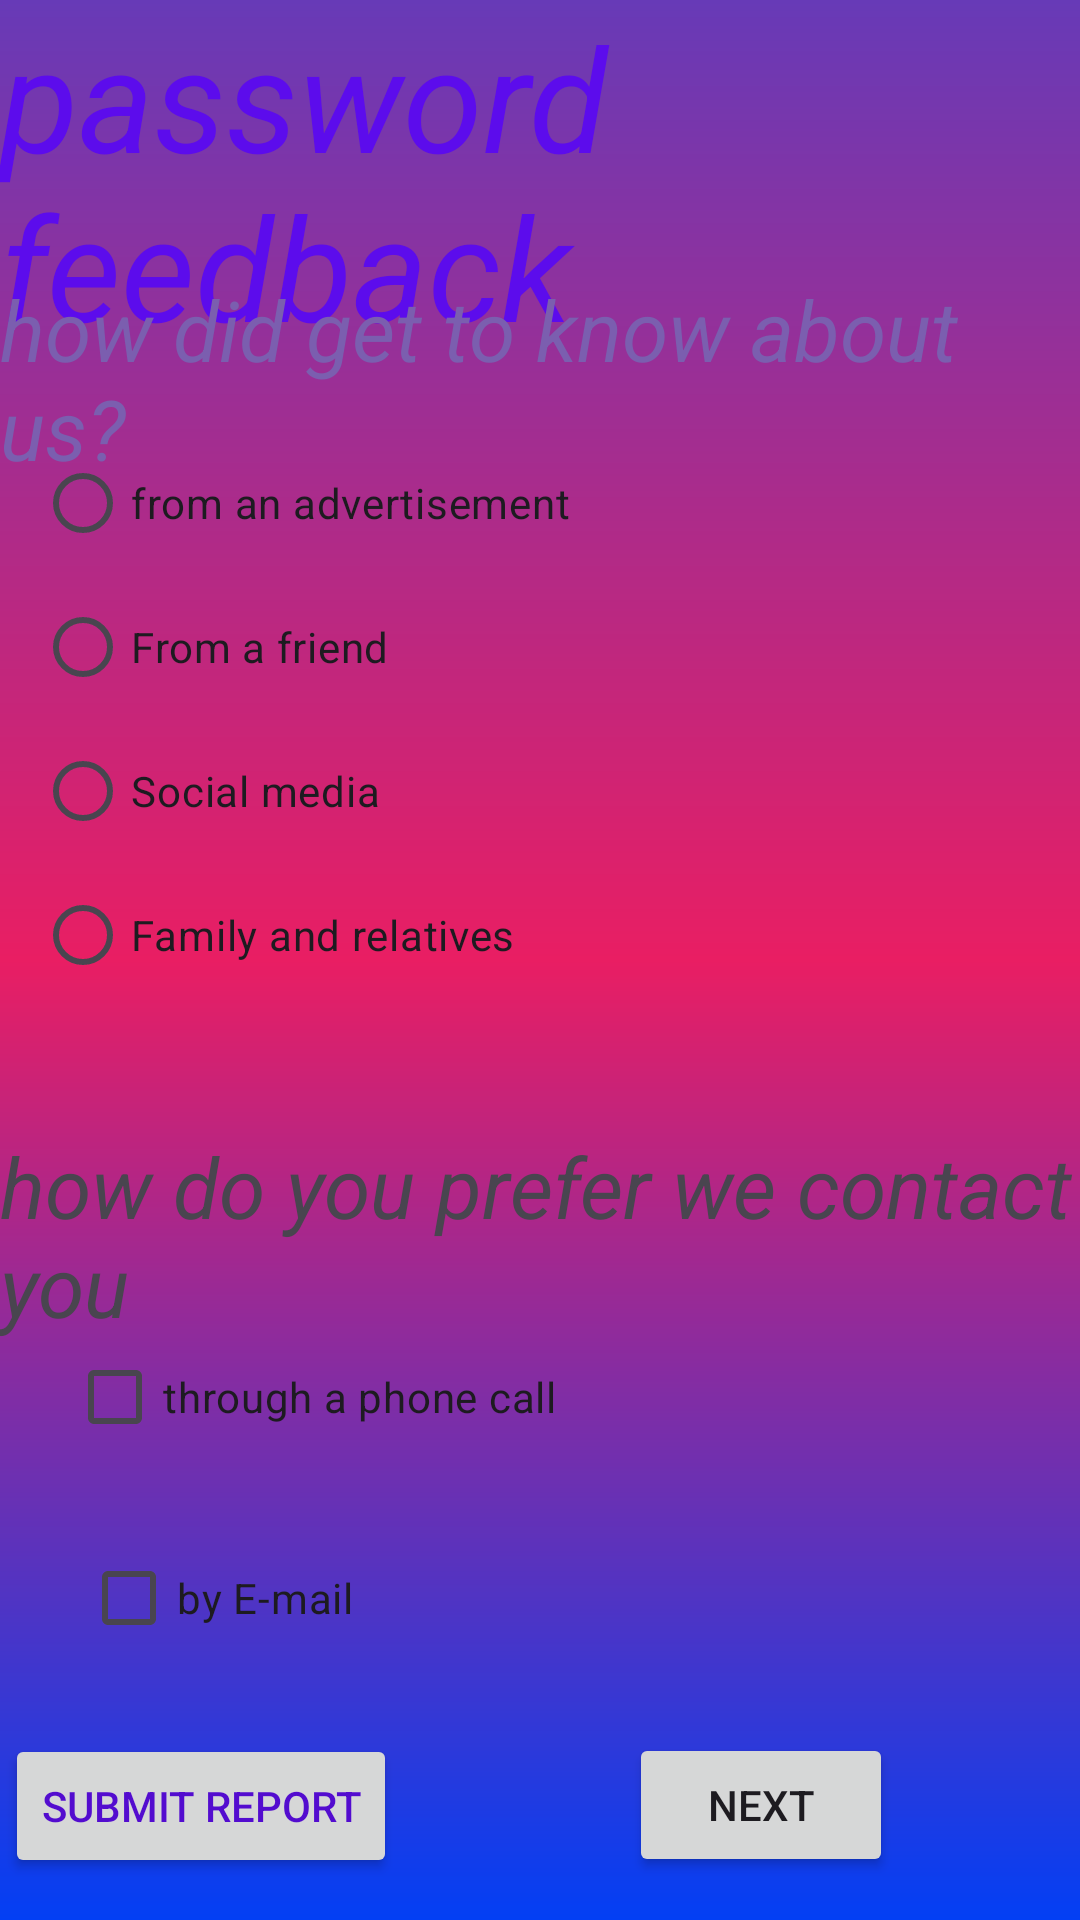

The Android layout XML behind this screen, and the referenced resources:
<!-- AndroidManifest.xml: application theme Theme.XmlAndroid -->
<!-- res/layout/activity_buttonactivity.xml -->
<?xml version="1.0" encoding="utf-8"?>
<androidx.constraintlayout.widget.ConstraintLayout xmlns:android="http://schemas.android.com/apk/res/android"
    xmlns:app="http://schemas.android.com/apk/res-auto"
    xmlns:tools="http://schemas.android.com/tools"
    android:layout_width="match_parent"
    android:layout_height="match_parent"
    android:background="@drawable/gradient"
    tools:context=".buttonactivity">

    <TextView
        android:id="@+id/textView"
        android:layout_width="wrap_content"
        android:layout_height="wrap_content"
        android:text="password feedback"
        android:textColor="#5C0CEC"
        android:textSize="48dp"
        android:textStyle="italic"
        app:layout_constraintBottom_toBottomOf="parent"
        app:layout_constraintEnd_toEndOf="parent"
        app:layout_constraintHorizontal_bias="1.0"
        app:layout_constraintStart_toStartOf="parent"
        app:layout_constraintTop_toTopOf="parent"
        app:layout_constraintVertical_bias="0.0" />

    <TextView
        android:id="@+id/textView7"
        android:layout_width="wrap_content"
        android:layout_height="wrap_content"
        android:text="how did get to know about us?"
        android:textColor="#7B5EAF"
        android:textSize="28dp"
        android:textStyle="italic"
        app:layout_constraintBottom_toBottomOf="parent"
        app:layout_constraintEnd_toEndOf="parent"
        app:layout_constraintHorizontal_bias="0.609"
        app:layout_constraintStart_toStartOf="parent"
        app:layout_constraintTop_toTopOf="parent"
        app:layout_constraintVertical_bias="0.16" />

    <RadioGroup
        android:layout_width="214dp"
        android:layout_height="284dp"
        app:layout_constraintBottom_toBottomOf="parent"
        app:layout_constraintEnd_toEndOf="parent"
        app:layout_constraintHorizontal_bias="0.081"
        app:layout_constraintStart_toStartOf="parent"
        app:layout_constraintTop_toTopOf="parent"
        app:layout_constraintVertical_bias="0.404">

        <RadioButton
            android:id="@+id/radioButton2"
            android:layout_width="match_parent"
            android:layout_height="wrap_content"
            android:text="from an advertisement" />

        <RadioButton
            android:id="@+id/radioButton3"
            android:layout_width="match_parent"
            android:layout_height="wrap_content"
            android:text="From a friend" />

        <RadioButton
            android:id="@+id/radioButton4"
            android:layout_width="match_parent"
            android:layout_height="wrap_content"
            android:text="Social media" />

        <RadioButton
            android:id="@+id/radioButton5"
            android:layout_width="match_parent"
            android:layout_height="wrap_content"
            android:text="Family and relatives" />

        <CheckBox
            android:id="@+id/checkBox3"
            android:layout_width="wrap_content"
            android:layout_height="wrap_content"
            android:layout_marginTop="412dp"
            android:text="CheckBox" />

        <Button
            android:id="@+id/button5"
            android:layout_width="wrap_content"
            android:layout_height="wrap_content"
            android:text="Button" />
    </RadioGroup>

    <TextView
        android:id="@+id/textView10"
        android:layout_width="wrap_content"
        android:layout_height="wrap_content"
        android:text="how do you prefer we contact you"
        android:textSize="28dp"
        android:textStyle="italic"
        app:layout_constraintBottom_toBottomOf="parent"
        app:layout_constraintEnd_toEndOf="parent"
        app:layout_constraintHorizontal_bias="0.116"
        app:layout_constraintStart_toStartOf="parent"
        app:layout_constraintTop_toTopOf="parent"
        app:layout_constraintVertical_bias="0.661" />

    <CheckBox
        android:id="@+id/checkBox2"
        android:layout_width="wrap_content"
        android:layout_height="wrap_content"
        android:text="through a phone call"
        app:layout_constraintBottom_toBottomOf="parent"
        app:layout_constraintEnd_toEndOf="parent"
        app:layout_constraintHorizontal_bias="0.114"
        app:layout_constraintStart_toStartOf="parent"
        app:layout_constraintTop_toTopOf="parent"
        app:layout_constraintVertical_bias="0.746" />

    <CheckBox
        android:id="@+id/checkBox4"
        android:layout_width="wrap_content"
        android:layout_height="wrap_content"
        android:text="by E-mail"
        app:layout_constraintBottom_toBottomOf="parent"
        app:layout_constraintEnd_toEndOf="parent"
        app:layout_constraintHorizontal_bias="0.1"
        app:layout_constraintStart_toStartOf="parent"
        app:layout_constraintTop_toTopOf="parent"
        app:layout_constraintVertical_bias="0.859" />

    <Button
        android:id="@+id/button3"
        android:layout_width="wrap_content"
        android:layout_height="wrap_content"
        android:layout_marginTop="4dp"
        android:text="Submit report"
        android:textColor="#530CCF"
        app:layout_constraintBottom_toBottomOf="parent"
        app:layout_constraintEnd_toEndOf="parent"
        app:layout_constraintHorizontal_bias="0.007"
        app:layout_constraintStart_toStartOf="parent"
        app:layout_constraintTop_toTopOf="@+id/textView"
        app:layout_constraintVertical_bias="0.976" />

    <Button
        android:id="@+id/btn6"
        android:layout_width="wrap_content"
        android:layout_height="wrap_content"
        android:text="Next"
        app:layout_constraintBottom_toBottomOf="parent"
        app:layout_constraintEnd_toEndOf="@+id/textView"
        app:layout_constraintHorizontal_bias="0.771"
        app:layout_constraintStart_toStartOf="parent"
        app:layout_constraintTop_toTopOf="parent"
        app:layout_constraintVertical_bias="0.976" />


</androidx.constraintlayout.widget.ConstraintLayout>
<!-- resources referenced by this layout -->
<resources>
  <!-- drawable gradient (drawable) -->
  <?xml version = "1.0" encoding = "utf-8" ?>
  <shape
      android:shape = "rectangle"
      xmlns:android = "http://schemas.android.com/apk/res/android" >
  
      <gradient
          android:startColor = "#033FF4"
          android:centerColor = "#E91E63"
          android:endColor = "#673AB7"
          android:angle = "90"
          android:type = "linear" />
  </shape>
  <style name="Theme.XmlAndroid" parent="Base.Theme.XmlAndroid" />
  <style name="Base.Theme.XmlAndroid" parent="Theme.Material3.DayNight.NoActionBar">
          
          
      </style>
</resources>
